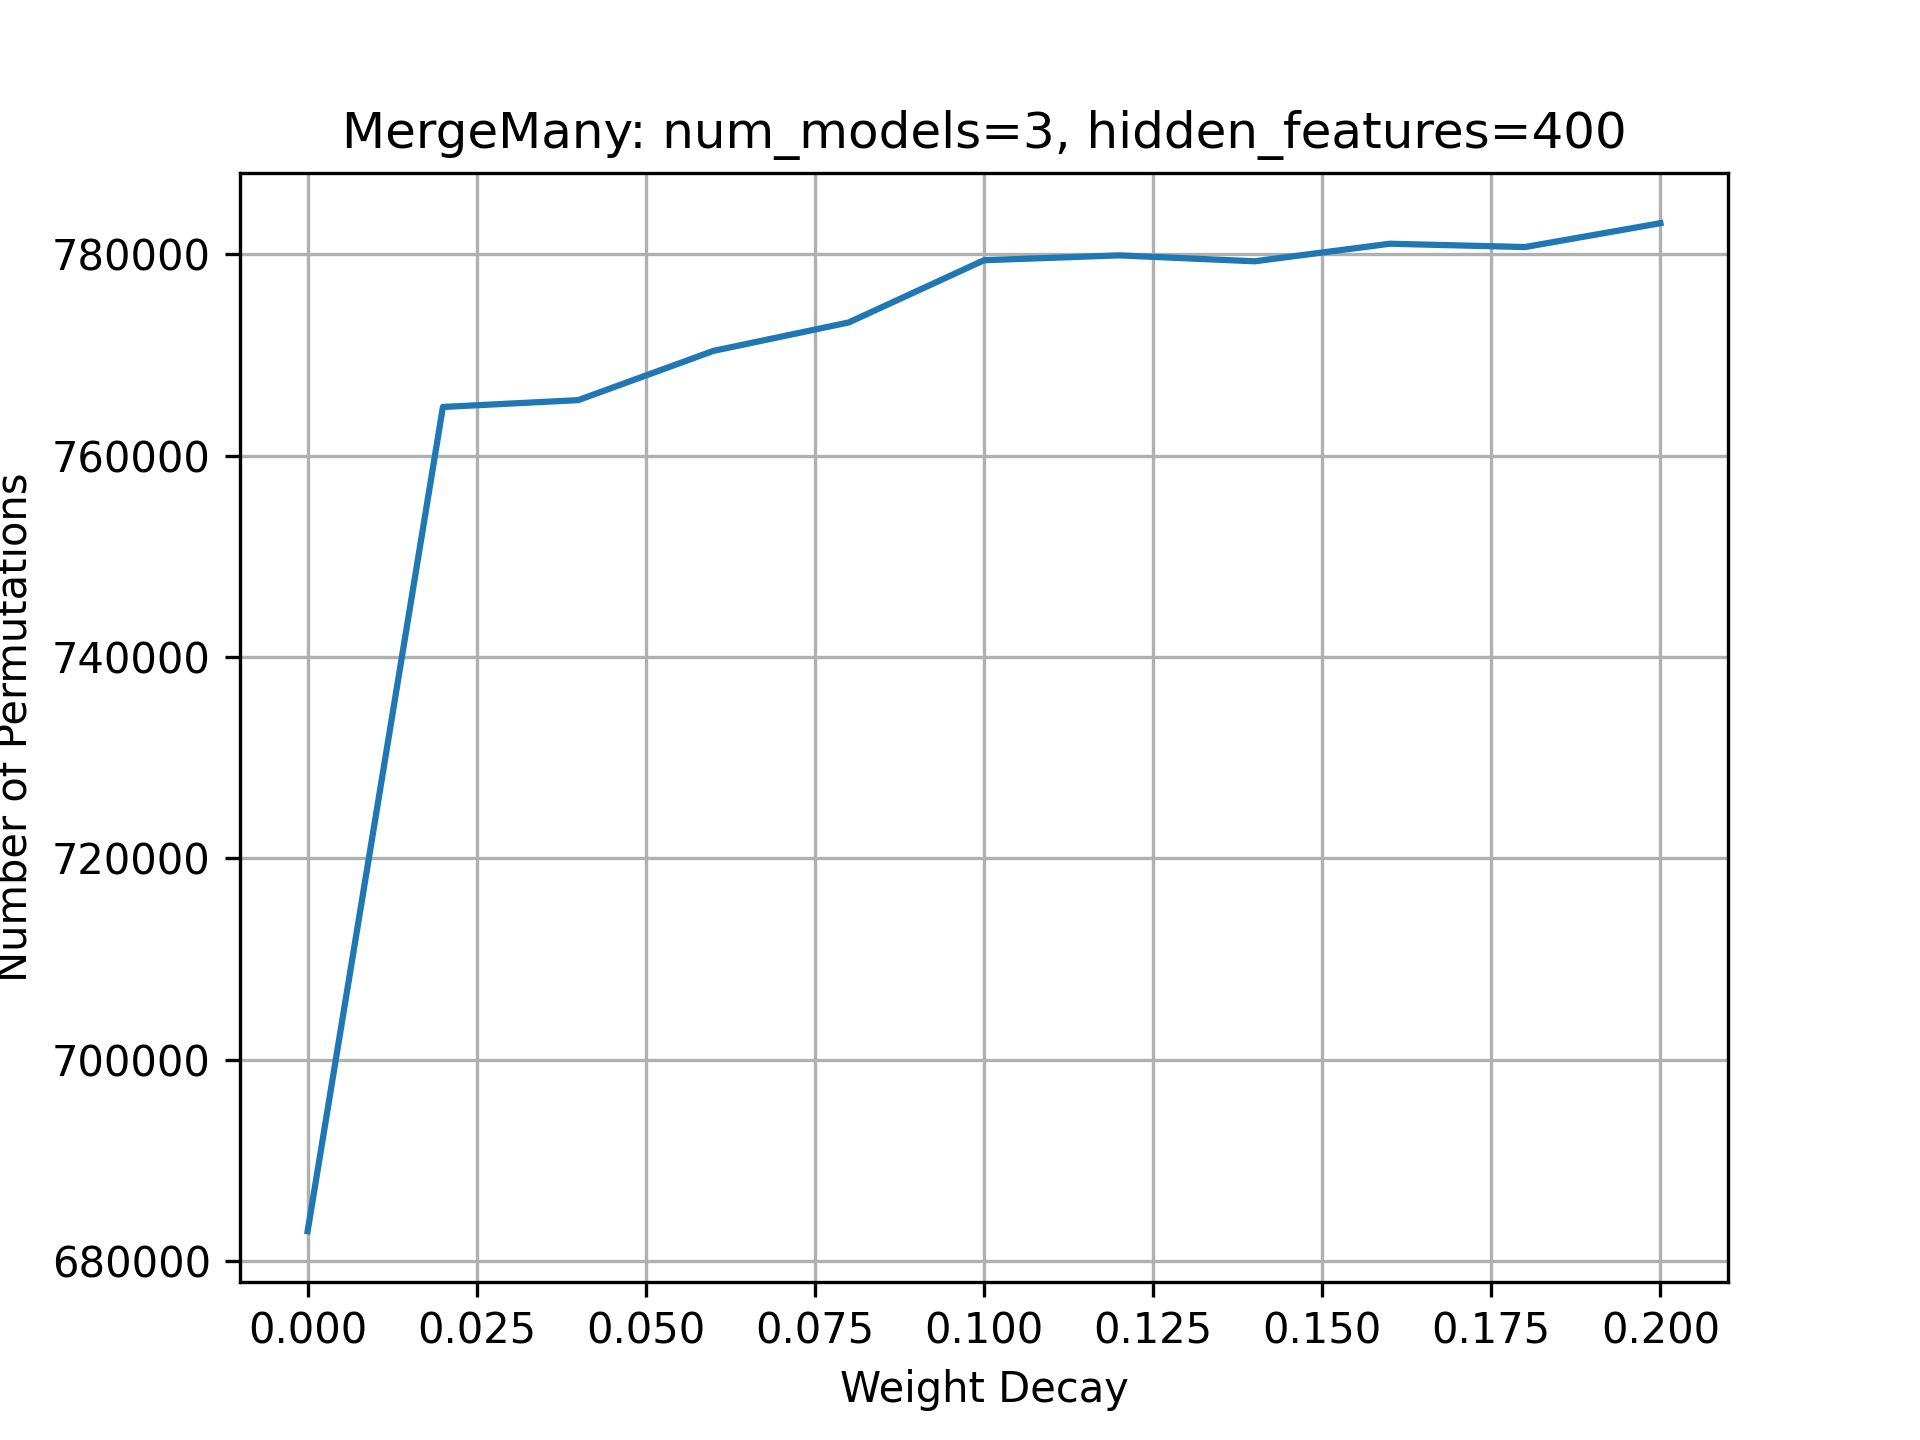

Source data for this figure (header and first rows):
weight_decay, num_permutations
0.0, 682971
0.02, 764821
0.04, 765500
0.06, 770392
0.08, 773214
0.1, 779396
0.12, 779876
0.14, 779287
0.16, 781032
0.18, 780703
0.2, 783071
